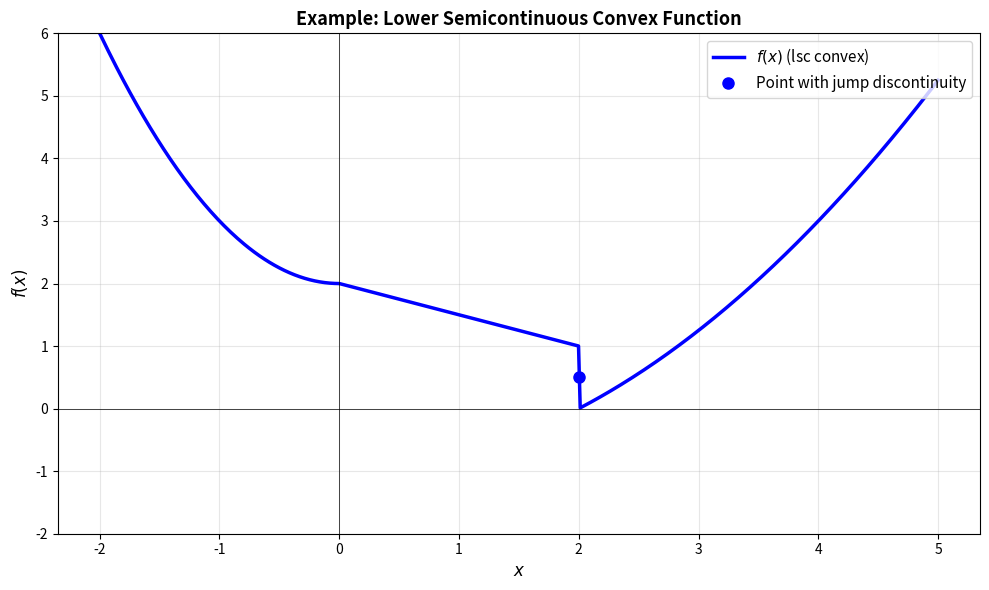
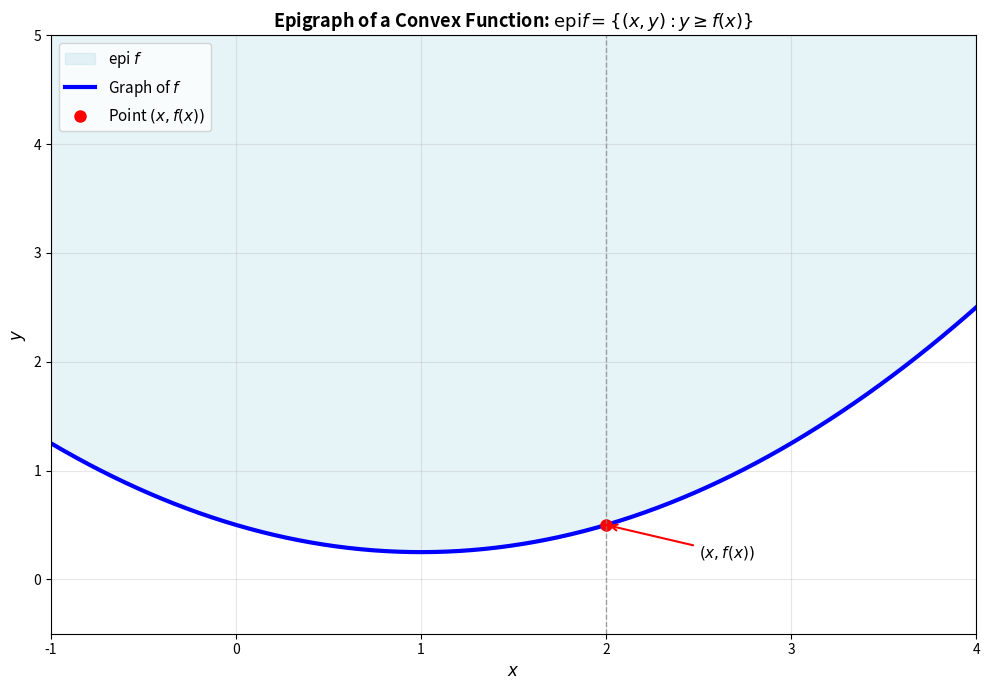
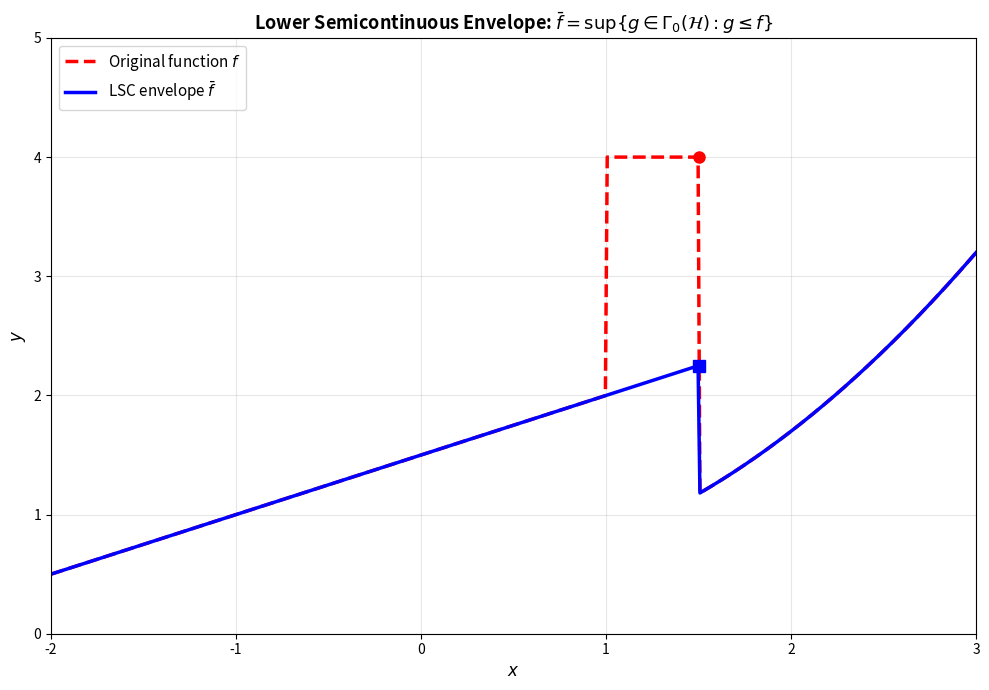
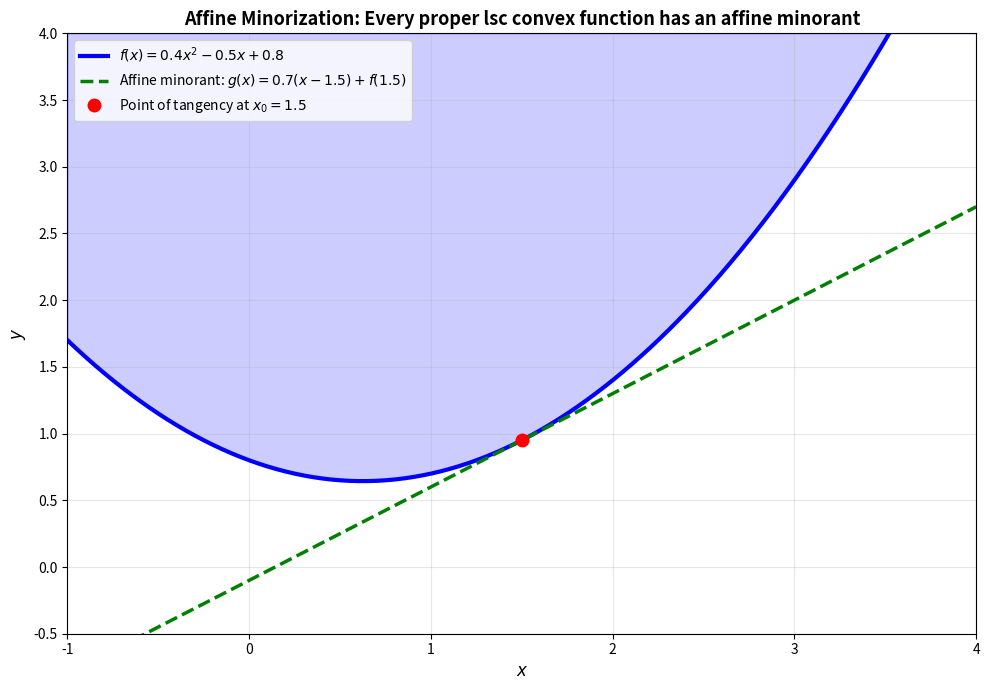
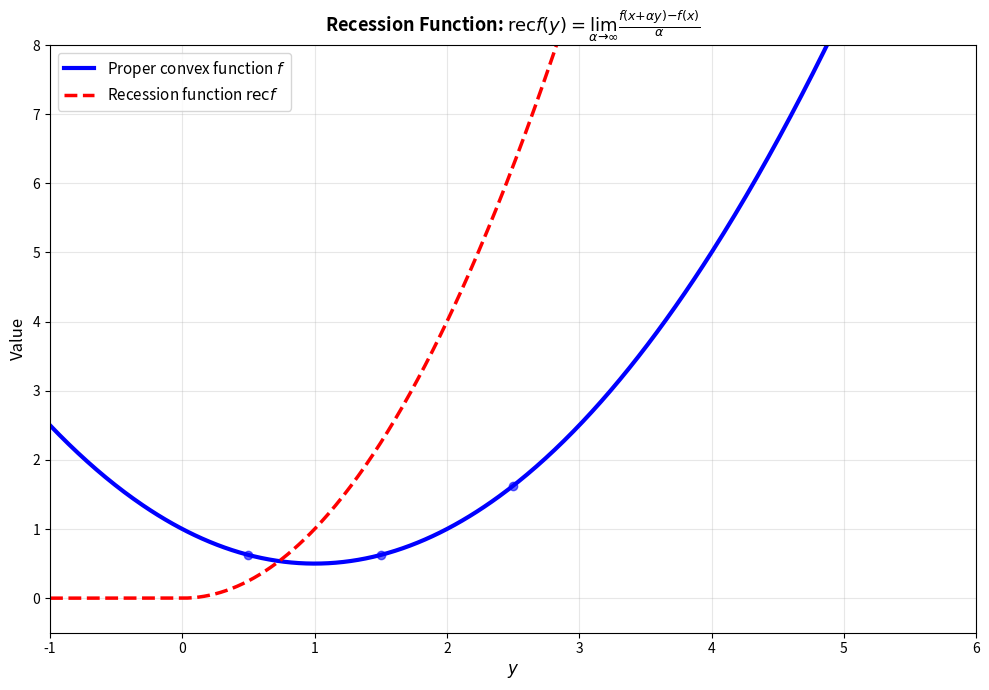
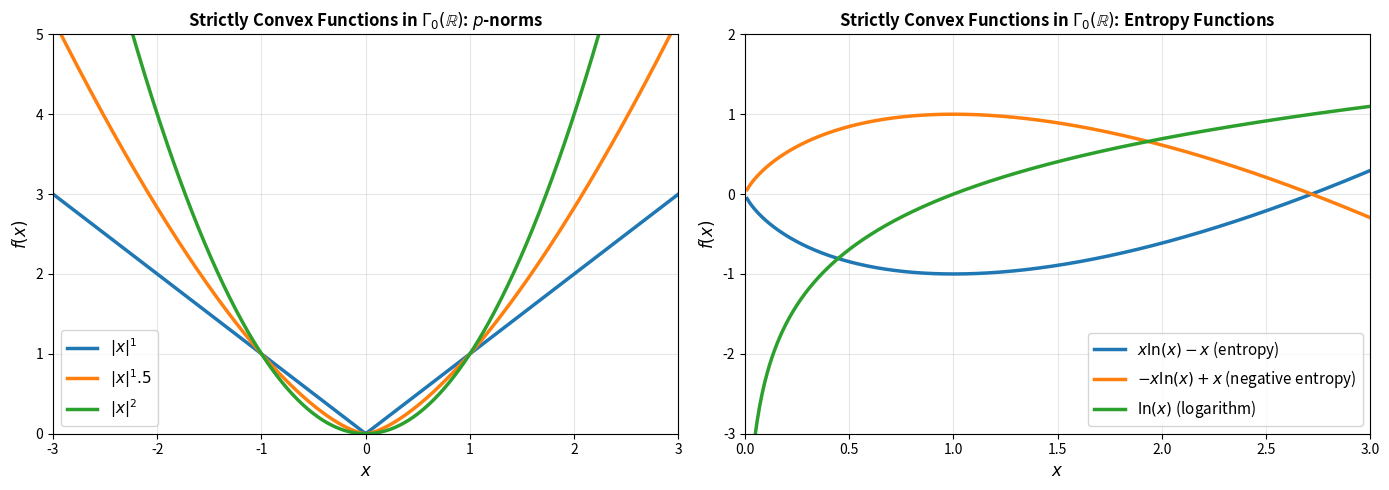
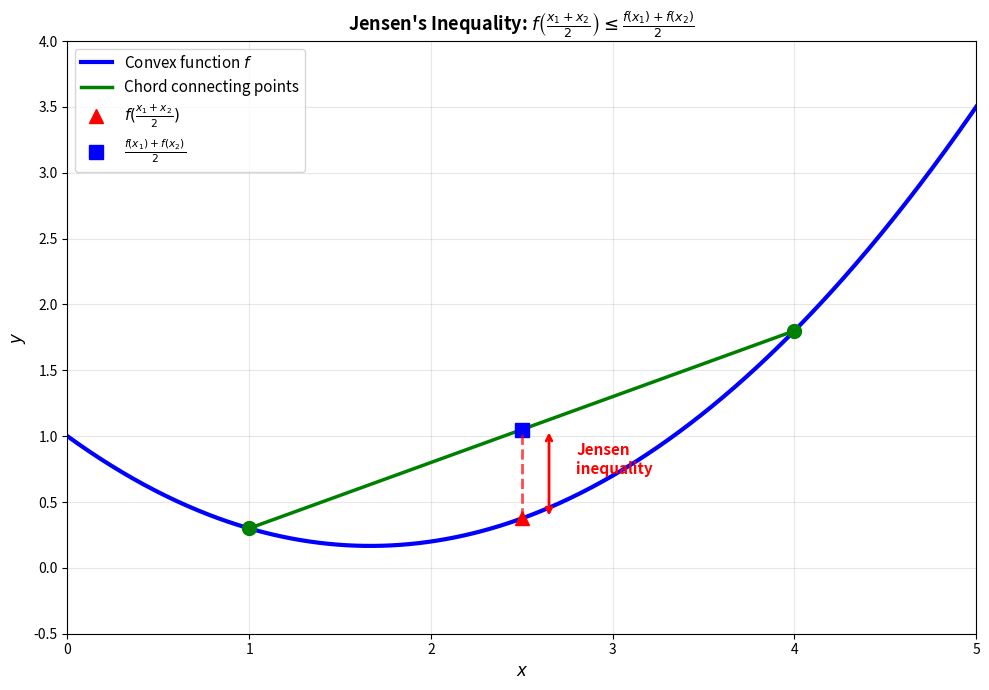
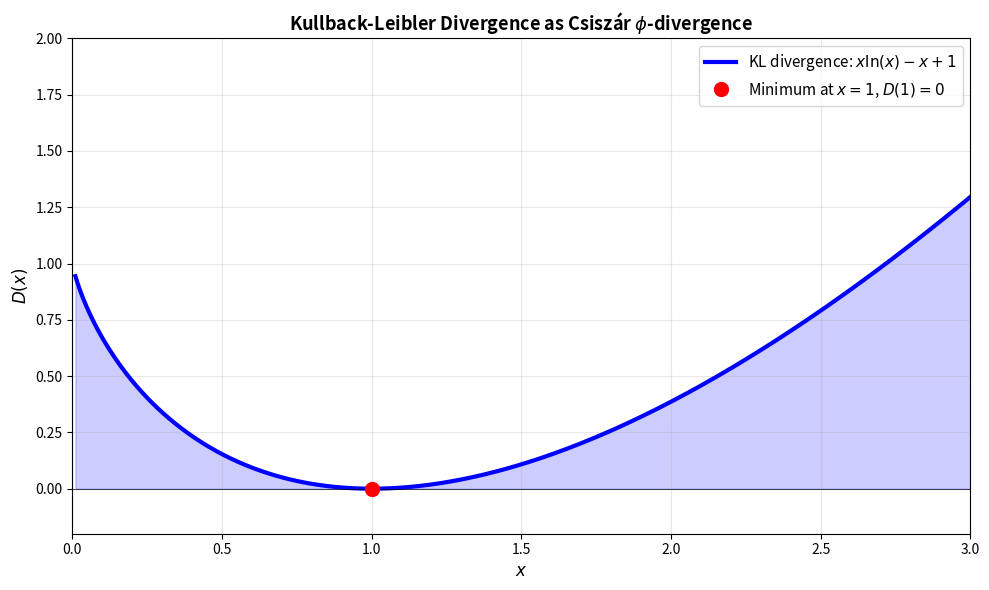

Reproduce these figures in Python, in order.
#!/usr/bin/env python3
"""
Generate figures for Chapter 9: Lower Semicontinuous Convex Functions
"""

import numpy as np
import matplotlib
matplotlib.use('Agg')  # Use non-interactive backend
import matplotlib.pyplot as plt

colors = ['#1f77b4', '#ff7f0e', '#2ca02c', '#d62728', '#9467bd']

# Figure 1: Lower Semicontinuous Convex Function
fig, ax = plt.subplots(figsize=(10, 6))
x = np.linspace(-2, 5, 500)
y = np.where(x < 0, x**2 + 2, np.where(x < 2, -0.5*x + 2, 0.25*x**2 - 1))
ax.plot(x, y, 'b-', linewidth=2.5, label='$f(x)$ (lsc convex)')
ax.plot([2], [0.5], 'bo', markersize=8, label='Point with jump discontinuity')
ax.axhline(y=0, color='k', linewidth=0.5)
ax.axvline(x=0, color='k', linewidth=0.5)
ax.grid(True, alpha=0.3)
ax.set_xlabel('$x$', fontsize=12)
ax.set_ylabel('$f(x)$', fontsize=12)
ax.set_title('Example: Lower Semicontinuous Convex Function', fontsize=13, fontweight='bold')
ax.legend(fontsize=11, loc='upper right')
ax.set_ylim([-2, 6])
plt.tight_layout()
plt.savefig('lsc_convex_function.pdf', dpi=150, bbox_inches='tight')
plt.close()
print("Created: lsc_convex_function.pdf")

# Figure 2: Epigraph Illustration
fig, ax = plt.subplots(figsize=(10, 7))
x = np.linspace(-1, 4, 300)
f = 0.25*x**2 - 0.5*x + 0.5
ax.fill_between(x, f, 5, alpha=0.3, color='lightblue', label='epi $f$')
ax.plot(x, f, 'b-', linewidth=3, label='Graph of $f$')
x_pt = 2
y_pt = 0.25*x_pt**2 - 0.5*x_pt + 0.5
ax.plot([x_pt], [y_pt], 'ro', markersize=8, label='Point $(x, f(x))$')
ax.axvline(x=x_pt, color='gray', linestyle='--', linewidth=1, alpha=0.7)
ax.annotate('$(x, f(x))$', xy=(x_pt, y_pt), xytext=(x_pt+0.5, y_pt-0.3),
            fontsize=11, arrowprops=dict(arrowstyle='->', color='red', lw=1.5))
ax.set_xlim([-1, 4])
ax.set_ylim([-0.5, 5])
ax.set_xlabel('$x$', fontsize=12)
ax.set_ylabel('$y$', fontsize=12)
ax.set_title('Epigraph of a Convex Function: $\\mathrm{epi} f = \\{(x, y) : y \\geq f(x)\\}$',
             fontsize=13, fontweight='bold')
ax.legend(fontsize=11, loc='upper left')
ax.grid(True, alpha=0.3)
plt.tight_layout()
plt.savefig('epigraph.pdf', dpi=150, bbox_inches='tight')
plt.close()
print("Created: epigraph.pdf")

# Figure 3: LSC Envelope Example
fig, ax = plt.subplots(figsize=(10, 7))
x = np.linspace(-2, 3, 500)
f_original = np.where(x < 1, 0.5*x + 1.5, np.where(x < 1.5, 4, 0.3*x**2 + 0.5))
f_lsc = np.where(x < 1, 0.5*x + 1.5, np.where(x < 1.5, 0.5*x + 1.5, 0.3*x**2 + 0.5))
ax.plot(x, f_original, 'r--', linewidth=2.5, label='Original function $f$')
ax.plot(x, f_lsc, 'b-', linewidth=2.5, label='LSC envelope $\\bar{f}$')
x_disc = 1.5
y_disc = 4
ax.plot([x_disc], [y_disc], 'ro', markersize=8)
ax.plot([x_disc], [0.5*x_disc + 1.5], 'bs', markersize=8)
ax.set_xlim([-2, 3])
ax.set_ylim([0, 5])
ax.set_xlabel('$x$', fontsize=12)
ax.set_ylabel('$y$', fontsize=12)
ax.set_title('Lower Semicontinuous Envelope: $\\bar{f} = \\sup\\{g \\in \\Gamma_0(\\mathcal{H}) : g \\leq f\\}$',
             fontsize=13, fontweight='bold')
ax.legend(fontsize=11, loc='upper left')
ax.grid(True, alpha=0.3)
plt.tight_layout()
plt.savefig('lsc_envelope.pdf', dpi=150, bbox_inches='tight')
plt.close()
print("Created: lsc_envelope.pdf")

# Figure 4: Affine Minorant
fig, ax = plt.subplots(figsize=(10, 7))
x = np.linspace(-1, 4, 500)
f = 0.4*x**2 - 0.5*x + 0.8
x0 = 1.5
f_x0 = 0.4*x0**2 - 0.5*x0 + 0.8
slope = 0.8*x0 - 0.5
g = slope * (x - x0) + f_x0
ax.plot(x, f, 'b-', linewidth=3, label='$f(x) = 0.4x^2 - 0.5x + 0.8$')
ax.plot(x, g, 'g--', linewidth=2.5, label=f'Affine minorant: $g(x) = {slope:.1f}(x - {x0}) + f({x0})$')
ax.plot([x0], [f_x0], 'ro', markersize=9, label=f'Point of tangency at $x_0 = {x0}$')
y_max = 4
ax.fill_between(x, f, y_max, where=(f >= g), alpha=0.2, color='blue')
ax.set_xlim([-1, 4])
ax.set_ylim([-0.5, y_max])
ax.set_xlabel('$x$', fontsize=12)
ax.set_ylabel('$y$', fontsize=12)
ax.set_title('Affine Minorization: Every proper lsc convex function has an affine minorant',
             fontsize=13, fontweight='bold')
ax.legend(fontsize=10, loc='upper left')
ax.grid(True, alpha=0.3)
plt.tight_layout()
plt.savefig('affine_minorant.pdf', dpi=150, bbox_inches='tight')
plt.close()
print("Created: affine_minorant.pdf")

# Figure 5: Recession Function
fig, ax = plt.subplots(figsize=(10, 7))
x = np.linspace(-1, 6, 500)
f = 0.5*x**2 - x + 1
f = np.maximum(f, 0)
rec_f = np.where(x > 0.01, x**2, 0)
ax.plot(x, f, 'b-', linewidth=3, label='Proper convex function $f$')
ax.plot(x, rec_f, 'r--', linewidth=2.5, label='Recession function $\\mathrm{rec} f$')
x0_vals = [0.5, 1.5, 2.5]
for x0 in x0_vals:
    y0 = 0.5*x0**2 - x0 + 1
    ax.plot([x0], [y0], 'bo', markersize=6, alpha=0.6)
ax.set_xlim([-1, 6])
ax.set_ylim([-0.5, 8])
ax.set_xlabel('$y$', fontsize=12)
ax.set_ylabel('Value', fontsize=12)
ax.set_title('Recession Function: $\\mathrm{rec} f(y) = \\lim_{\\alpha \\to \\infty} \\frac{f(x+\\alpha y) - f(x)}{\\alpha}$',
             fontsize=13, fontweight='bold')
ax.legend(fontsize=11, loc='upper left')
ax.grid(True, alpha=0.3)
plt.tight_layout()
plt.savefig('recession_function.pdf', dpi=150, bbox_inches='tight')
plt.close()
print("Created: recession_function.pdf")

# Figure 6: Examples of Functions in Gamma_0(R)
fig, (ax1, ax2) = plt.subplots(1, 2, figsize=(14, 5))
x = np.linspace(-3, 3, 500)
p_vals = [1, 1.5, 2]
for p, color in zip(p_vals, colors[:3]):
    y = np.abs(x)**p
    ax1.plot(x, y, linewidth=2.5, label=f'$|x|^{p}$', color=color)
ax1.set_xlim([-3, 3])
ax1.set_ylim([0, 5])
ax1.set_xlabel('$x$', fontsize=12)
ax1.set_ylabel('$f(x)$', fontsize=12)
ax1.set_title('Strictly Convex Functions in $\\Gamma_0(\\mathbb{R})$: $p$-norms', fontsize=12, fontweight='bold')
ax1.legend(fontsize=11)
ax1.grid(True, alpha=0.3)

x = np.linspace(0.01, 3, 500)
entropy = x * np.log(x) - x
neg_entropy = -x * np.log(x) + x
ax2.plot(x, entropy, linewidth=2.5, label='$x \\ln(x) - x$ (entropy)', color=colors[0])
ax2.plot(x, neg_entropy, linewidth=2.5, label='$-x \\ln(x) + x$ (negative entropy)', color=colors[1])
ax2.plot(x, np.log(x), linewidth=2.5, label='$\\ln(x)$ (logarithm)', color=colors[2])
ax2.set_xlim([0, 3])
ax2.set_ylim([-3, 2])
ax2.set_xlabel('$x$', fontsize=12)
ax2.set_ylabel('$f(x)$', fontsize=12)
ax2.set_title('Strictly Convex Functions in $\\Gamma_0(\\mathbb{R})$: Entropy Functions',
              fontsize=12, fontweight='bold')
ax2.legend(fontsize=11, loc='lower right')
ax2.grid(True, alpha=0.3)
plt.tight_layout()
plt.savefig('gamma_zero_functions.pdf', dpi=150, bbox_inches='tight')
plt.close()
print("Created: gamma_zero_functions.pdf")

# Figure 7: Jensen's Inequality Visualization
fig, ax = plt.subplots(figsize=(10, 7))
x = np.linspace(0, 5, 500)
f = 0.3*x**2 - x + 1
x1, x2 = 1, 4
y1, y2 = 0.3*x1**2 - x1 + 1, 0.3*x2**2 - x2 + 1
x_mean = (x1 + x2) / 2
y_mean = 0.3*x_mean**2 - x_mean + 1
convex_comb = 0.5*y1 + 0.5*y2
ax.plot(x, f, 'b-', linewidth=3, label='Convex function $f$')
ax.plot([x1, x2], [y1, y2], 'g-', linewidth=2.5, label='Chord connecting points')
ax.plot([x1, x2], [y1, y2], 'go', markersize=10)
ax.plot([x_mean], [y_mean], 'r^', markersize=10, label=f"$f(\\frac{{x_1+x_2}}{{2}})$")
ax.plot([x_mean], [convex_comb], 'bs', markersize=10, label=f"$\\frac{{f(x_1)+f(x_2)}}{{2}}$")
ax.plot([x_mean, x_mean], [y_mean, convex_comb], 'r--', linewidth=2, alpha=0.7)
ax.annotate('', xy=(x_mean+0.15, y_mean), xytext=(x_mean+0.15, convex_comb),
            arrowprops=dict(arrowstyle='<->', color='red', lw=2))
ax.text(x_mean+0.3, (y_mean+convex_comb)/2, "Jensen\ninequality", fontsize=11, color='red', fontweight='bold')
ax.set_xlim([0, 5])
ax.set_ylim([-0.5, 4])
ax.set_xlabel('$x$', fontsize=12)
ax.set_ylabel('$y$', fontsize=12)
ax.set_title("Jensen's Inequality: $f\\left(\\frac{x_1+x_2}{2}\\right) \\leq \\frac{f(x_1)+f(x_2)}{2}$",
             fontsize=13, fontweight='bold')
ax.legend(fontsize=11, loc='upper left')
ax.grid(True, alpha=0.3)
plt.tight_layout()
plt.savefig('jensen_inequality.pdf', dpi=150, bbox_inches='tight')
plt.close()
print("Created: jensen_inequality.pdf")

# Figure 8: KL Divergence and Csiszar divergence
fig, ax = plt.subplots(figsize=(10, 6))
x = np.linspace(0.01, 3, 500)
kl_div = x * np.log(x) - x + 1
ax.plot(x, kl_div, 'b-', linewidth=3, label='KL divergence: $x \\ln(x) - x + 1$')
ax.fill_between(x, kl_div, 0, alpha=0.2, color='blue')
ax.axhline(y=0, color='k', linewidth=0.5)
ax.plot([1], [0], 'ro', markersize=10, label='Minimum at $x=1$, $D(1)=0$')
ax.set_xlim([0, 3])
ax.set_ylim([-0.2, 2])
ax.set_xlabel('$x$', fontsize=12)
ax.set_ylabel('$D(x)$', fontsize=12)
ax.set_title("Kullback-Leibler Divergence as Csiszár $\\phi$-divergence",
             fontsize=13, fontweight='bold')
ax.legend(fontsize=11, loc='upper right')
ax.grid(True, alpha=0.3)
plt.tight_layout()
plt.savefig('kl_divergence.pdf', dpi=150, bbox_inches='tight')
plt.close()
print("Created: kl_divergence.pdf")

print("\nAll figures generated successfully!")
